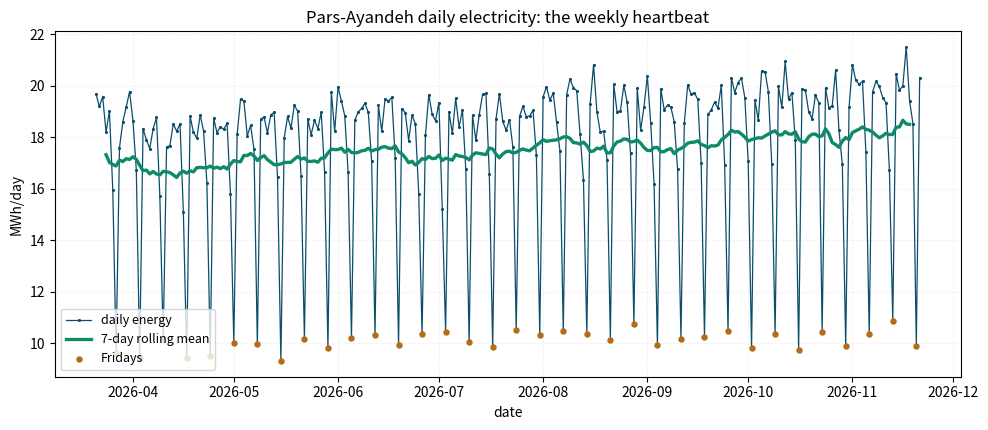

Reproduce this figure in Python.
import numpy as np
import pandas as pd
import matplotlib.pyplot as plt
 
rng = np.random.default_rng(901)
 
# --- daily site energy (MWh), Farvardin..Aban 1405 -------------------------
# Monthly totals are calibrated to the metering report of chapter 3.
bounds = ['2026-03-21', '2026-04-21', '2026-05-22', '2026-06-22',
          '2026-07-23', '2026-08-23', '2026-09-23', '2026-10-23',
          '2026-11-22']
targets = [528, 531, 536, 538, 543, 552, 544, 539]   # MWh per month
idx = pd.date_range('2026-03-21', '2026-11-21', freq='D')
 
month_temp = {'03': 14.0, '04': 19.5, '05': 24.5, '06': 30.0,
              '07': 32.0, '08': 31.0, '09': 27.5, '10': 20.5,
              '11': 14.5}
temp = pd.Series([month_temp[ts.strftime('%m')] + rng.normal(0, 2.5)
                  for ts in idx], index=idx)
hdd = (18 - temp).clip(lower=0).round(1)
cdd = (temp - 24).clip(lower=0).round(1)
 
def day_factor(ts):
    wd = ts.weekday()                    # Mon=0 .. Sun=6
    if wd == 4:  return 0.52             # Friday, plant idle
    if wd == 3:  return 0.88             # Thursday, half shift
    return 1.00                          # Sat..Wed, full production
 
growth = np.linspace(0, 1, len(idx))
raw = pd.Series(0.0, index=idx)
for ts in idx:
    f = day_factor(ts) * (1 + 0.018 * growth[(ts - idx[0]).days])
    raw[ts] = 19.6 * f + 0.16 * hdd[ts] + 0.07 * cdd[ts]
raw *= (1 + rng.normal(0, 0.028, len(idx)))
 
# the chapter-8 heater: +0.385 MWh/day, switched on for all of Aban
raw[raw.index >= '2026-10-23'] += 0.385
 
mwh = raw.copy()                         # exact monthly calibration
for m in range(8):
    mask = (mwh.index >= bounds[m]) & (mwh.index < bounds[m + 1])
    mwh[mask] *= targets[m] / mwh[mask].sum()
mwh = mwh.round(2)
 
print('--- series head (MWh/day) ---')
print(mwh.head(5).to_string())
print(f"days : {len(mwh)}   mean : {mwh.mean():.1f}   "
      f"std : {mwh.std():.1f}   CV : {mwh.std() / mwh.mean():.2f}")
 
names = ['Far', 'Ord', 'Kho', 'Tir', 'Mor', 'Sha', 'Mehr', 'Aban']
sums = []
for m in range(8):
    mask = (mwh.index >= bounds[m]) & (mwh.index < bounds[m + 1])
    sums.append(round(mwh[mask].sum()))
print('monthly totals (MWh) :', dict(zip(names, sums)))
 
wd_map = {5: 'Sat', 6: 'Sun', 0: 'Mon', 1: 'Tue', 2: 'Wed',
          3: 'Thu', 4: 'Fri'}
by_wd = mwh.groupby(mwh.index.weekday).mean()
print('--- weekday means (MWh/day) ---')
print({wd_map[k]: round(v, 1) for k, v in by_wd.items()})
 
fig, ax = plt.subplots(figsize=(10, 4.4))
ax.plot(mwh.index, mwh, color='#0B4E6B', lw=0.9, marker='.',
        ms=2.5, label='daily energy')
roll = mwh.rolling(7, center=True).mean()
ax.plot(roll.index, roll, color='#0E8A6A', lw=2.4,
        label='7-day rolling mean')
fri = mwh[mwh.index.weekday == 4]
ax.scatter(fri.index, fri, color='#B46C16', s=13, zorder=5,
           label='Fridays')
ax.set_xlabel('date')
ax.set_ylabel('MWh/day')
ax.set_title('Pars-Ayandeh daily electricity: the weekly heartbeat')
ax.legend(fontsize=9, loc='lower left')
ax.grid(alpha=0.25, ls=':')
plt.tight_layout()
plt.show()
 
